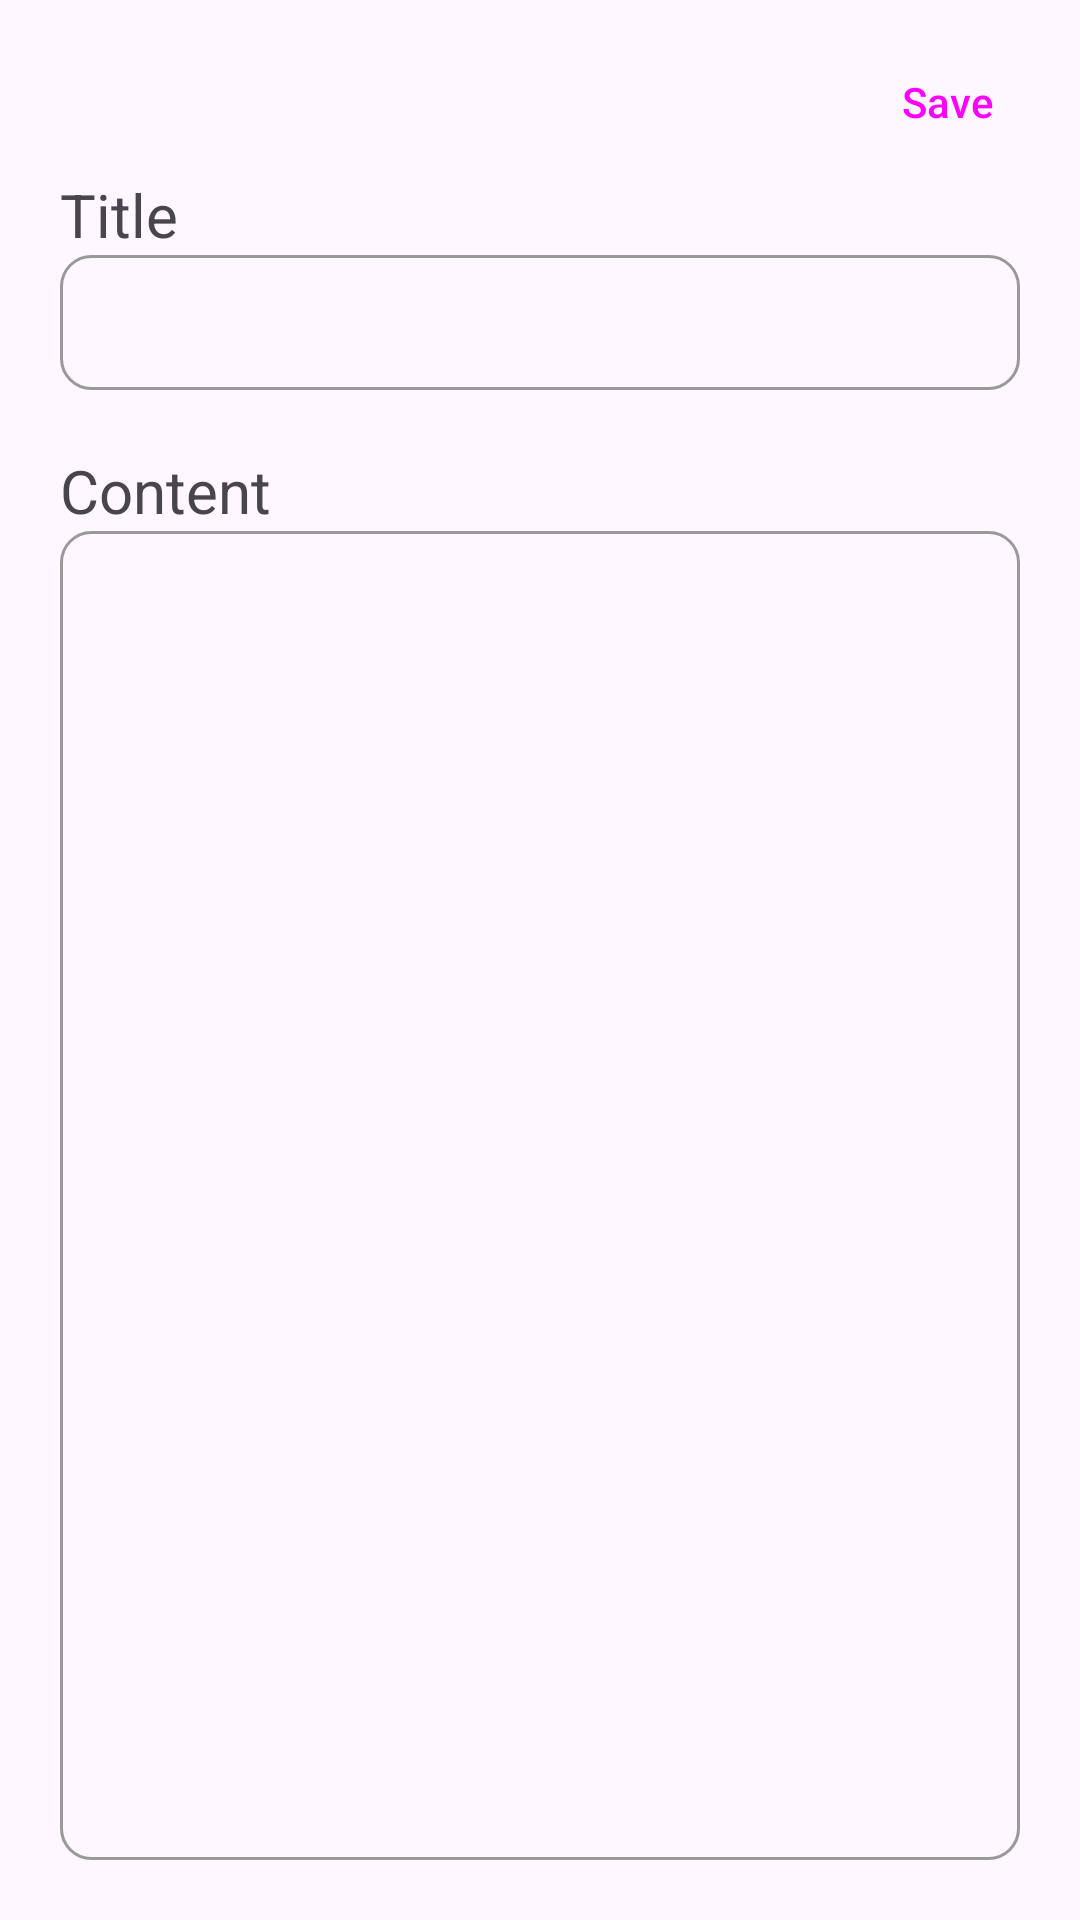

Layout XML and referenced resources for this Android screen:
<!-- AndroidManifest.xml: application theme Theme.Notes -->
<!-- res/layout/layout_update_note.xml -->
<?xml version="1.0" encoding="utf-8"?>
<LinearLayout xmlns:android="http://schemas.android.com/apk/res/android"
    xmlns:app="http://schemas.android.com/apk/res-auto"
    xmlns:tools="http://schemas.android.com/tools"
    android:layout_width="match_parent"
    android:layout_height="match_parent"
    android:orientation="vertical">


    <Button
        android:id="@+id/btnSaveUpNote"
        android:layout_width="wrap_content"
        android:layout_height="wrap_content"
        android:text="@string/save"
        android:layout_gravity="end"
        android:layout_marginTop="10dp"
        style="@style/Widget.Material3.Button.TextButton"/>


    <TextView
        android:layout_width="wrap_content"
        android:layout_height="wrap_content"
        android:text="@string/title"
        android:textSize="20sp"
        android:layout_marginStart="20dp"/>

    <EditText
        android:id="@+id/etTextTitleNoteUpNote"
        android:layout_width="match_parent"
        android:layout_height="45dp"
        android:autofillHints="text"
        android:inputType="text"
        android:background="@drawable/round_background"
        android:layout_marginStart="20dp"
        android:layout_marginEnd="20dp"
        android:paddingStart="10dp"
        android:paddingEnd="10dp"
        tools:ignore="LabelFor" />

    <TextView
        android:layout_width="wrap_content"
        android:layout_height="wrap_content"
        android:text="@string/content"
        android:textSize="20sp"
        android:layout_marginTop="20dp"
        android:layout_marginStart="20dp"/>

    <EditText
        android:id="@+id/etTextContentNoteUpNote"
        android:layout_width="match_parent"
        android:layout_height="match_parent"
        android:autofillHints="text"
        android:inputType="textMultiLine"
        android:gravity="top|start"
        android:scrollbars="vertical"
        android:background="@drawable/round_background"
        android:layout_marginStart="20dp"
        android:layout_marginEnd="20dp"
        android:layout_marginBottom="20dp"
        android:paddingStart="10dp"
        android:paddingEnd="10dp"
        android:paddingTop="10dp"
        android:paddingBottom="10dp"
        tools:ignore="LabelFor" />
</LinearLayout>
<!-- resources referenced by this layout -->
<resources>
  <!-- drawable round_background (drawable) -->
  <?xml version="1.0" encoding="utf-8"?>
  <shape xmlns:android="http://schemas.android.com/apk/res/android"
      android:shape="rectangle">
  
      <corners android:radius="10dp" />
      <stroke android:color="@color/grey"
          android:width="1dp"/>
  </shape>
  <string name="content">Content</string>
  <string name="save">Save</string>
  <string name="title">Title</string>
  <style name="Theme.Notes" parent="Base.Theme.Notes" />
  <color name="grey">#999999</color>
  <style name="Base.Theme.Notes" parent="Theme.Material3.DayNight.NoActionBar">
      </style>
</resources>
